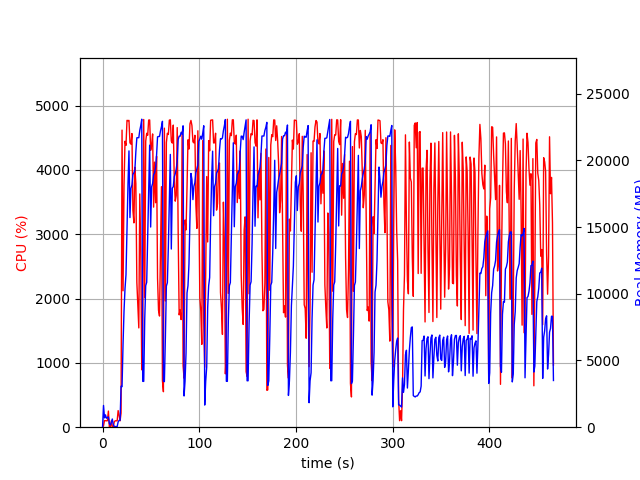

Data behind this chart, as committed beside it:
elapsed_time, nproc, cpu, mem_real, mem_virtual
4.172325134277344e-05, 1, 0.0, 8.965, 3186
1.006, 19, 22.9, 1628, 6792
2.015, 4, 103.2, 701.1, 2365
3.023, 6, 101.2, 924.3, 3288
4.032, 3, 99.1, 671.2, 2075
5.04, 3, 101.2, 730, 2075
6.048, 4, 250.8, 767.2, 2773
7.057, 3, 2.0, 271.9, 1592
8.066, 3, 2.0, 166.7, 1532
9.074, 3, 99.2, 359.2, 1689
10.08, 5, 4.0, 614.8, 2464
11.09, 3, 2.0, 198, 1535
12.1, 1, 82.3, 49.16, 645.4
13.11, 1, 100.2, 49.16, 645.4
14.11, 1, 99.3, 49.16, 645.4
15.12, 1, 100.3, 49.16, 645.4
16.13, 1, 258.2, 392, 4218
17.14, 1, 186.6, 515.3, 6012
18.14, 1, 99.2, 515.3, 6012
19.15, 1, 220.1, 3070, 18692
20.16, 1, 4619, 3035, 18692
21.2, 1, 2121, 6251, 25860
22.21, 1, 3756, 8716, 26004
23.22, 1, 4446, 10382, 26004
24.24, 1, 4382, 11426, 34233
25.29, 1, 4771, 14800, 34245
26.31, 1, 4767, 18189, 44499
27.33, 1, 4770, 20702, 44515
28.34, 1, 4422, 15708, 44515
29.37, 1, 4402, 17894, 44515
30.39, 1, 4566, 18150, 44515
31.41, 1, 3372, 18945, 44582
32.43, 1, 3177, 19059, 44582
33.44, 1, 4041, 19287, 44662
34.45, 1, 3786, 20653, 44758
35.47, 1, 2252, 21684, 44758
36.48, 1, 1890, 21693, 44758
37.5, 1, 1544, 21693, 44758
38.51, 1, 3627, 22239, 44758
39.52, 1, 2741, 22599, 44758
40.53, 1, 892.3, 23078, 44758
41.54, 1, 1305, 3435, 44758
42.59, 1, 4784, 3435, 44758
43.62, 1, 2012, 8098, 44758
44.64, 1, 4448, 10610, 44758
45.66, 1, 4570, 10854, 44758
46.68, 1, 4539, 14176, 44782
47.7, 1, 4776, 17635, 44782
48.72, 1, 4777, 21134, 44782
49.74, 1, 4305, 14999, 44782
50.76, 1, 4389, 18008, 44782
51.78, 1, 4560, 18264, 44782
52.8, 1, 3422, 18924, 44782
53.82, 1, 4122, 19057, 44782
54.85, 1, 3490, 19444, 44782
55.86, 1, 4213, 20374, 44790
56.87, 1, 2318, 21755, 44790
57.88, 1, 1818, 21781, 44790
58.89, 1, 1728, 21783, 44790
59.9, 1, 2758, 22193, 44790
... 400 more rows
